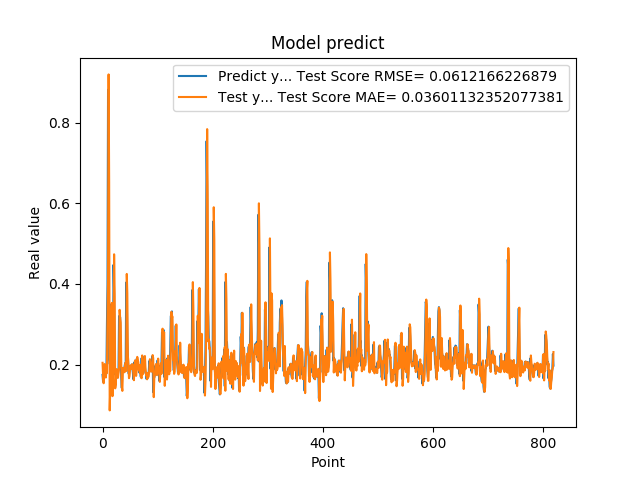

The table this chart was drawn from, first rows:
1.742661595344543457e-01, 2.042616715067632205e-01
1.572303026914596558e-01, 1.725026317180355651e-01
1.941800117492676059e-01, 1.535314282631933258e-01
1.970258951187133512e-01, 1.991281003006789008e-01
1.859861761331558505e-01, 2.012636771228798194e-01
1.705197989940643033e-01, 1.842392527283792658e-01
1.844120919704437256e-01, 1.677224094665203113e-01
1.779371052980423251e-01, 1.857543133162912752e-01
3.004232645034790039e-01, 1.793370571776030653e-01
3.969086110591887873e-01, 3.135967599725072441e-01
8.820003867149353027e-01, 4.107613264627337779e-01
6.841114759445190430e-01, 9.201586861848825016e-01
2.116497457027435580e-01, 6.516467734510135168e-01
2.014262527227401733e-01, 8.612517176317018019e-02
2.061583995819092074e-01, 1.393964367005335325e-01
3.160260915756225586e-01, 2.040050482007455257e-01
3.489396274089813232e-01, 3.263568188950252691e-01
1.544443815946578979e-01, 3.529112939689622030e-01
1.959947794675827026e-01, 1.214375645439008666e-01
1.894801408052444180e-01, 1.797334977870109207e-01
4.474425017833709162e-01, 1.931117997472837911e-01
3.771362304687500555e-01, 4.736276760502467487e-01
1.889318972826004028e-01, 3.751104761241023100e-01
1.752775162458419522e-01, 1.408883843326334262e-01
1.822472065687180121e-01, 1.504377525954793959e-01
1.866402029991149902e-01, 1.825940527667106739e-01
1.715678423643112183e-01, 1.885528253934592446e-01
1.676391065120696744e-01, 1.706552508771901344e-01
1.773854047060013095e-01, 1.670428899885973151e-01
1.872433423995972235e-01, 1.800151783408426021e-01
3.204146027565002441e-01, 1.905767069606347508e-01
3.134283721446990967e-01, 3.357889522966943097e-01
3.171058297157288153e-01, 3.156243107412634030e-01
2.202603369951247891e-01, 3.037224480789514347e-01
1.659800857305526733e-01, 1.972010735642285850e-01
1.415748745203018188e-01, 1.449438902445298327e-01
1.852595061063766479e-01, 1.345502245986063272e-01
1.814238876104354858e-01, 1.916150023531930646e-01
1.905867606401443481e-01, 1.867052653679984464e-01
1.810430586338043213e-01, 1.917492048150165329e-01
1.954265981912612915e-01, 1.808985621794299004e-01
2.029463946819305142e-01, 1.964722882182489694e-01
1.862521618604660034e-01, 2.047538464311162432e-01
4.038094580173492432e-01, 1.838784428542228344e-01
3.743042349815369207e-01, 4.248537289831894603e-01
2.572054266929626465e-01, 3.760506013952011894e-01
2.253161966800689420e-01, 2.219966203298952556e-01
1.787700653076171875e-01, 2.003054755221995165e-01
1.761920750141143799e-01, 1.660650489506084460e-01
1.861467957496643066e-01, 1.711001106896470336e-01
1.954011768102645874e-01, 1.880864678952543223e-01
1.907722949981689176e-01, 1.977964149888056522e-01
1.898660957813262939e-01, 1.906631529464548891e-01
2.001174986362457275e-01, 1.889060517892227897e-01
1.922753006219863892e-01, 2.008901190266982606e-01
1.810636967420578003e-01, 1.914655245868876754e-01
1.635809391736984530e-01, 1.784635711094060273e-01
1.916799396276473999e-01, 1.610566454791734214e-01
2.058236002922058105e-01, 1.949853731229848619e-01
1.857409924268722812e-01, 2.104160768092290801e-01
1.752161234617233276e-01, 1.835341731700883550e-01
... 759 more rows
